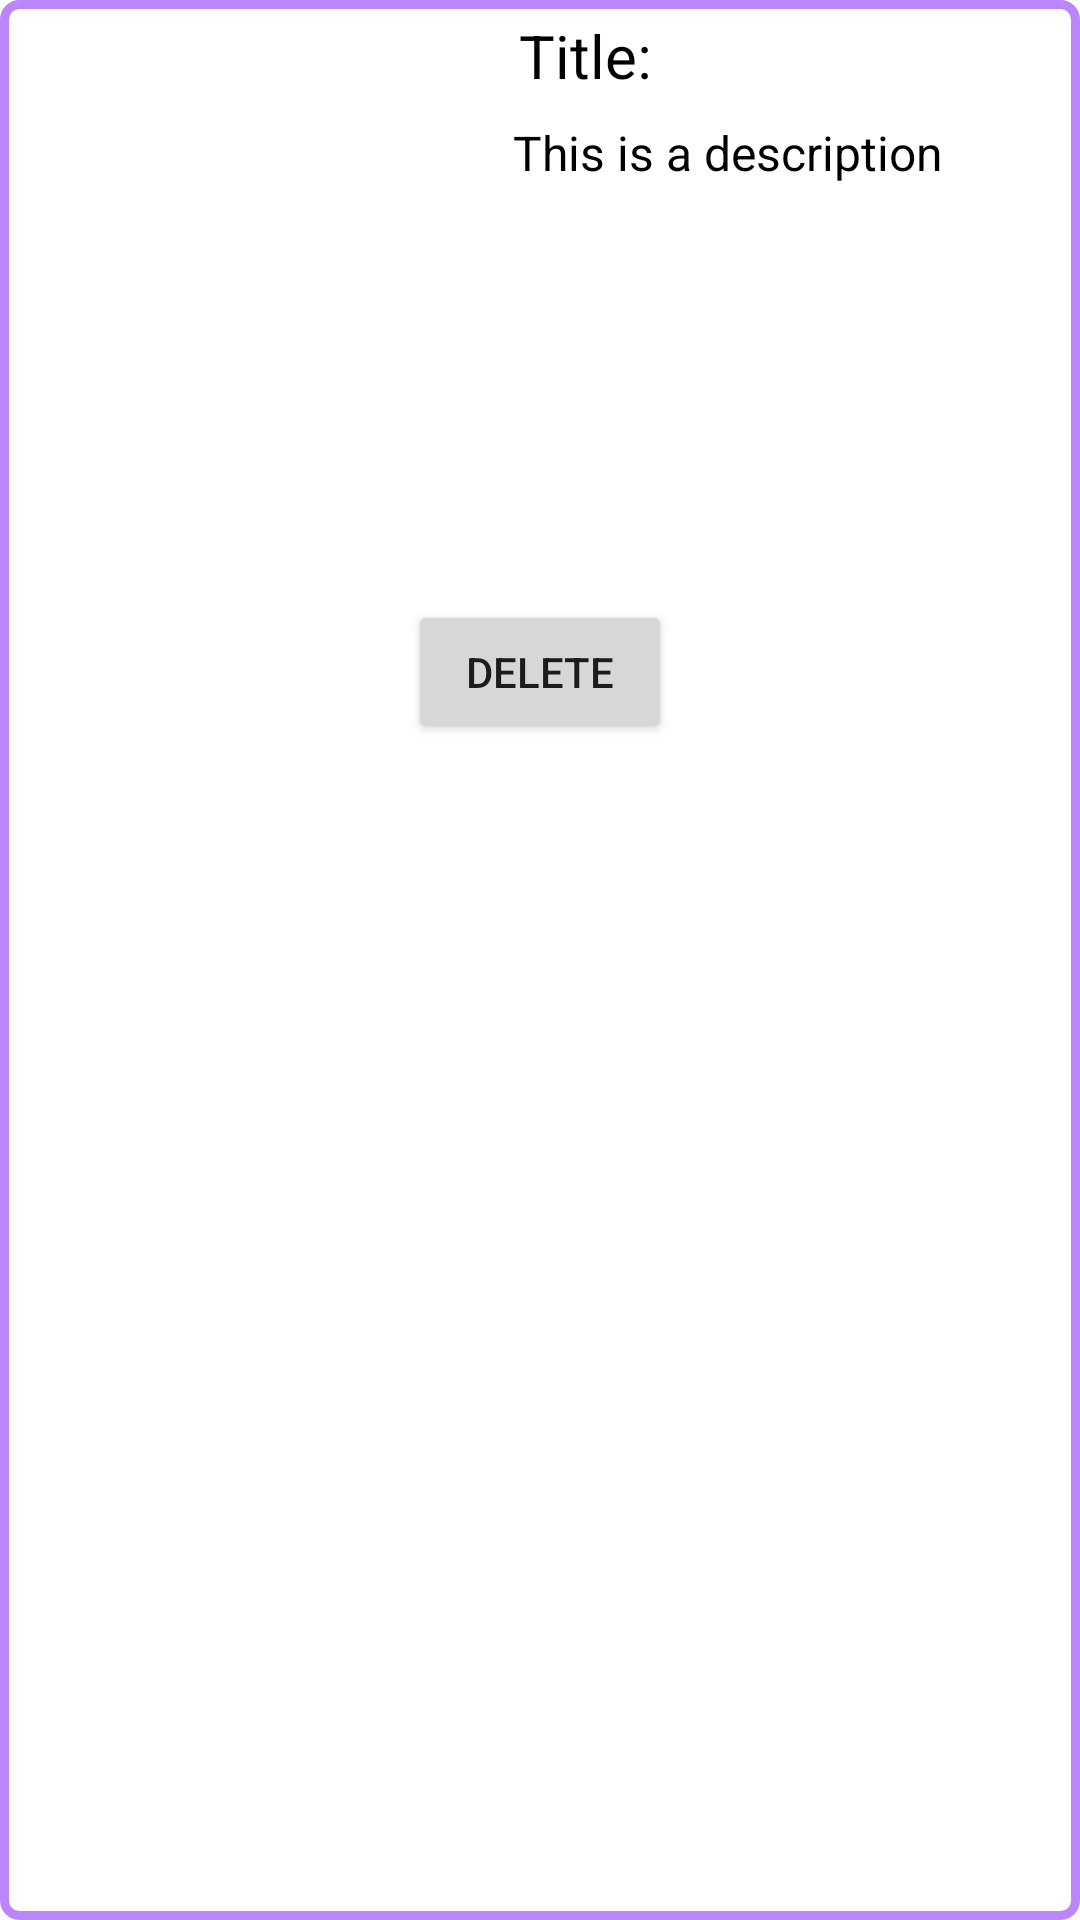

Produce the Android XML layout that renders to this screen, including the resource entries it uses.
<!-- AndroidManifest.xml: application theme Theme.Hsm -->
<!-- res/layout/notice_row.xml -->
<?xml version="1.0" encoding="utf-8"?>
<LinearLayout xmlns:android="http://schemas.android.com/apk/res/android"
    android:layout_width="match_parent"
    android:layout_height="wrap_content"
    android:background="@drawable/edit_text_bg"
    android:orientation="vertical"
    android:weightSum="100">

    <LinearLayout
        android:layout_width="match_parent"
        android:layout_height="wrap_content"
        android:orientation="horizontal"
        android:weightSum="100">

        <ImageView
            android:id="@+id/notice_imgDisplay"
            android:layout_width="150dp"
            android:layout_height="200dp"
            android:src="@drawable/tan"
            android:scaleType="fitXY"
            android:layout_weight="30"/>

        <LinearLayout
            android:id="@+id/notice_displayText"
            android:layout_width="wrap_content"
            android:layout_height="wrap_content"
            android:orientation="vertical" >

            <TextView
                android:id="@+id/notice_titleDisplay"
                android:layout_width="wrap_content"
                android:layout_height="wrap_content"
                android:padding="5dp"
                android:text="Title: "
                android:textColor="@color/black"
                android:textSize="20sp"/>

            <TextView
                android:id="@+id/notice_descriptionDisplay"
                android:layout_width="wrap_content"
                android:maxWidth="180dp"
                android:layout_height="wrap_content"
                android:text="This is a description"
                android:padding="3dp"
                android:textColor="@color/black"
                android:textSize="16sp"/>

        </LinearLayout>

    </LinearLayout>

    <Button
        android:id="@+id/notice_delBtn"
        android:layout_width="wrap_content"
        android:layout_height="wrap_content"
        android:layout_gravity="center_horizontal"
        android:text="Delete" />

</LinearLayout>
<!-- resources referenced by this layout -->
<resources>
  <color name="black">#FF000000</color>
  <!-- drawable edit_text_bg (drawable) -->
  <?xml version="1.0" encoding="utf-8"?>
  <shape xmlns:android="http://schemas.android.com/apk/res/android">
      <corners android:radius="5dp"/>
  <solid android:color="@color/white"/>
  
      <stroke android:width="3dp"
          android:color="@color/purple_200"/>
  </shape>
  <style name="Theme.Hsm" parent="Theme.MaterialComponents.DayNight.DarkActionBar">
          
          <item name="colorPrimary">@color/purple_500</item>
          <item name="colorPrimaryVariant">@color/purple_700</item>
          <item name="colorOnPrimary">@color/white</item>
          
          <item name="colorSecondary">@color/teal_200</item>
          <item name="colorSecondaryVariant">@color/teal_700</item>
          <item name="colorOnSecondary">@color/black</item>
          
          <item name="android:statusBarColor">?attr/colorPrimaryVariant</item>
          
      </style>
  <color name="white">#FFFFFF</color>
  <color name="purple_200">#FFBB86FC</color>
  <color name="purple_500">#FF6200EE</color>
  <color name="purple_700">#FF3700B3</color>
  <color name="teal_200">#FF03DAC5</color>
  <color name="teal_700">#FF018786</color>
</resources>
